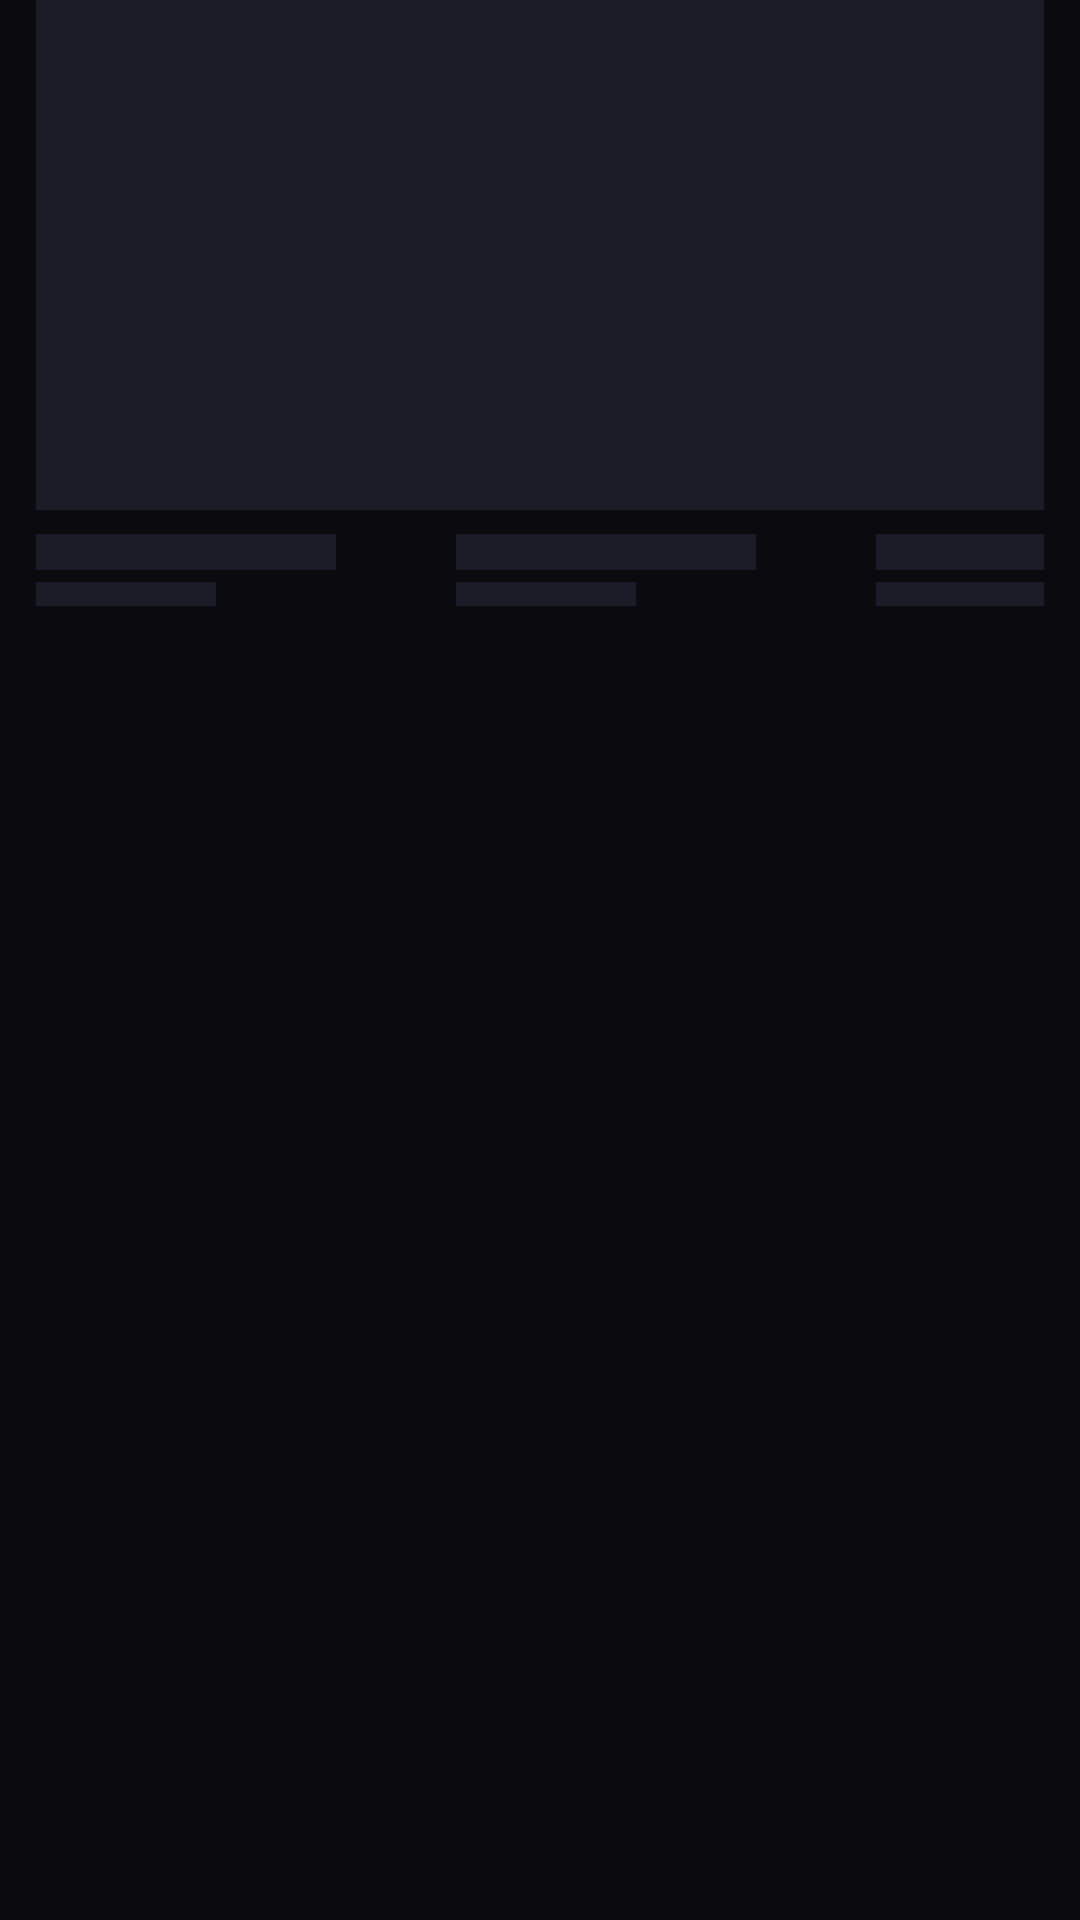

Reconstruct the res/layout file that produces this screen, plus the resources it refers to.
<!-- AndroidManifest.xml: application theme Theme.Aura -->
<!-- res/layout/shimmer_row.xml -->
<?xml version="1.0" encoding="utf-8"?>
<LinearLayout xmlns:android="http://schemas.android.com/apk/res/android"
    android:layout_width="match_parent"
    android:layout_height="wrap_content"
    android:orientation="horizontal"
    android:paddingHorizontal="12dp">

    
    <include layout="@layout/item_shimmer_card" android:layout_marginEnd="8dp" />
    <include layout="@layout/item_shimmer_card" android:layout_marginEnd="8dp" />
    <include layout="@layout/item_shimmer_card" android:layout_marginEnd="8dp" />
</LinearLayout>
<!-- res/layout/item_shimmer_card.xml (included above) -->
<?xml version="1.0" encoding="utf-8"?>
<LinearLayout xmlns:android="http://schemas.android.com/apk/res/android"
    android:layout_width="140dp"
    android:layout_height="220dp"
    android:orientation="vertical">

    <View
        android:layout_width="140dp"
        android:layout_height="170dp"
        android:background="@color/shimmer_base" />

    <View
        android:layout_width="100dp"
        android:layout_height="12dp"
        android:layout_marginTop="8dp"
        android:background="@color/shimmer_base" />

    <View
        android:layout_width="60dp"
        android:layout_height="8dp"
        android:layout_marginTop="4dp"
        android:background="@color/shimmer_base" />
</LinearLayout>
<!-- resources referenced by this layout -->
<resources>
  <color name="shimmer_base">#1C1C28</color>
  <style name="Theme.Aura" parent="Theme.Material3.Dark.NoActionBar">
          <item name="colorPrimary">@color/primary</item>
          <item name="colorPrimaryDark">@color/primary_dark</item>
          <item name="colorAccent">@color/accent</item>
          <item name="android:windowBackground">@color/background</item>
          <item name="android:statusBarColor">@android:color/transparent</item>
          <item name="android:navigationBarColor">@color/background</item>
          <item name="android:windowLightStatusBar" tools:targetApi="m">false</item>
          <item name="android:colorBackground">@color/background</item>
          <item name="colorSurface">@color/surface</item>
          <item name="colorOnSurface">@color/text_primary</item>
          <item name="colorOnBackground">@color/text_primary</item>
          <item name="colorError">@color/error</item>
          <item name="android:fontFamily">sans-serif</item>
      </style>
  <color name="primary">#7C5CFC</color>
  <color name="primary_dark">#5B3FD9</color>
  <color name="accent">#00D9FF</color>
  <color name="background">#0B0B0F</color>
  <color name="surface">#161620</color>
  <color name="text_primary">#F0F0F5</color>
  <color name="error">#F87171</color>
</resources>
